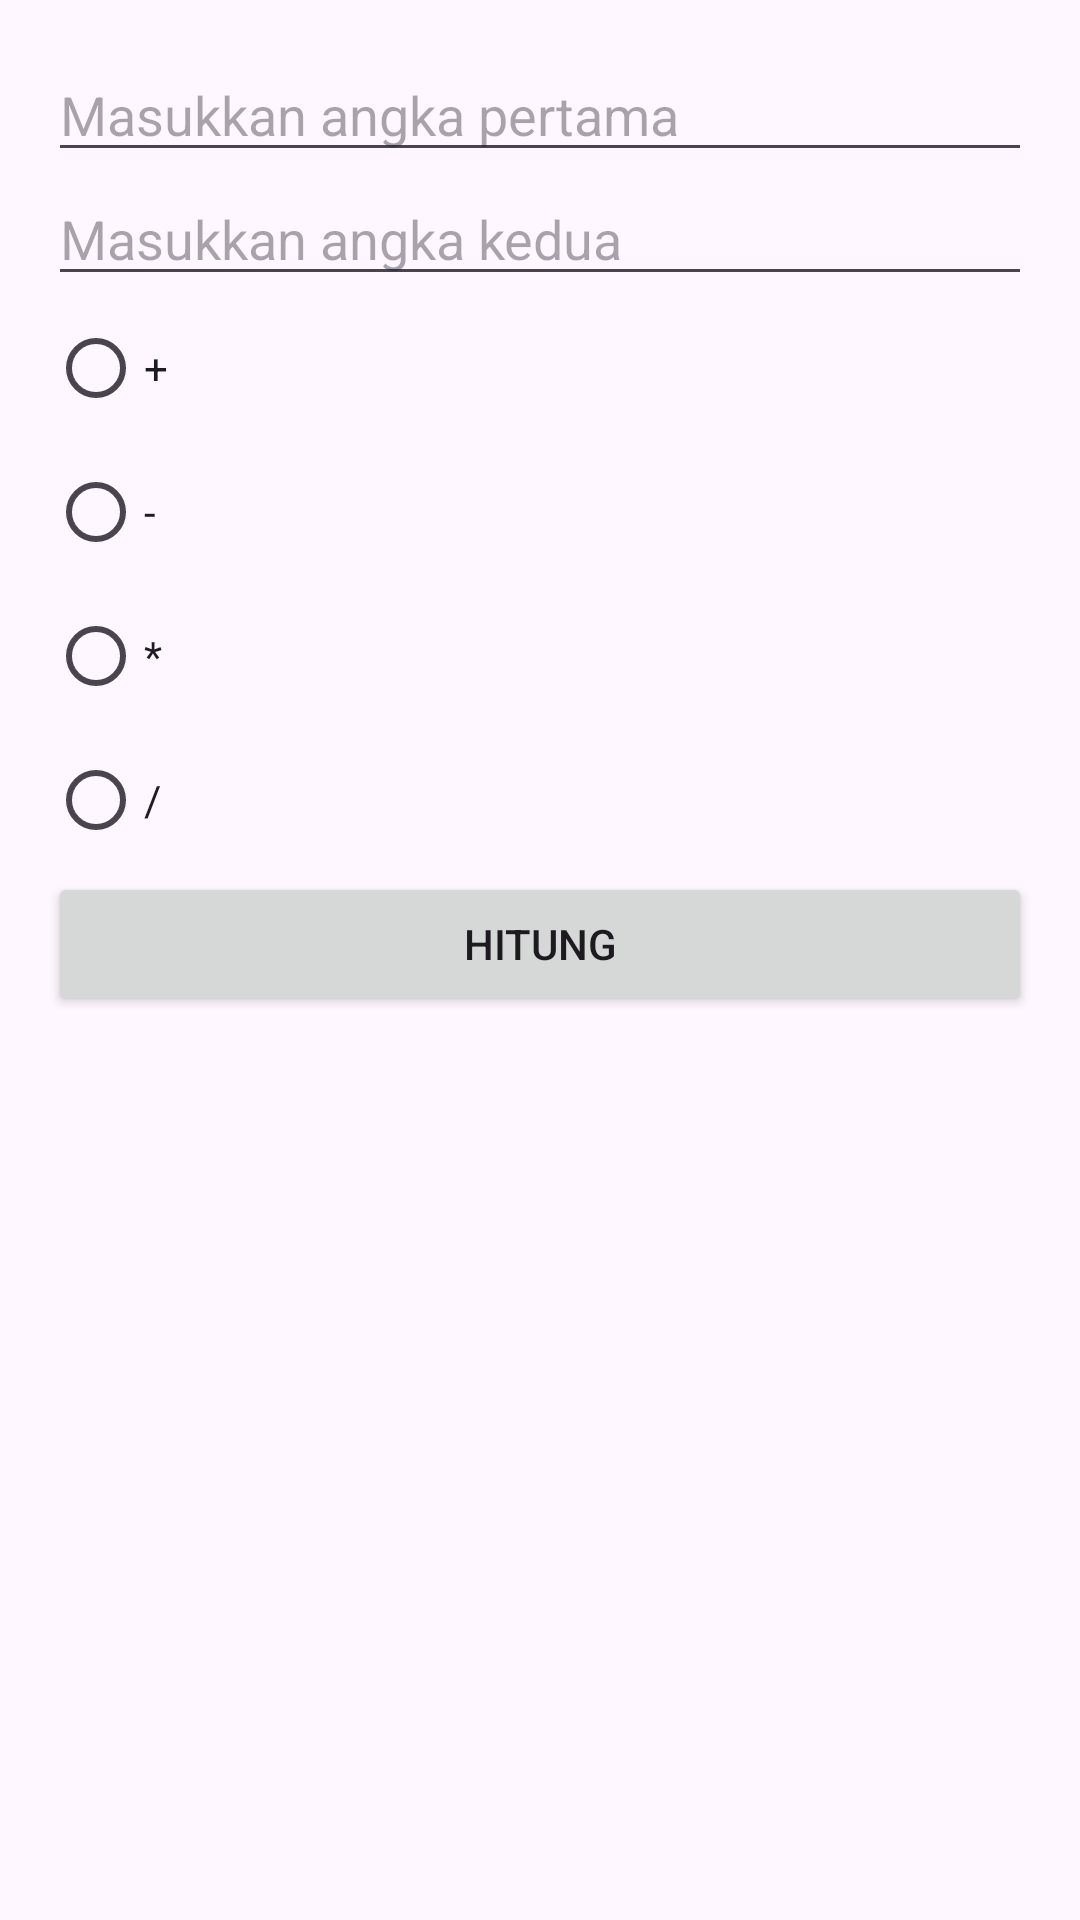

Produce the Android XML layout that renders to this screen, including the resource entries it uses.
<!-- AndroidManifest.xml: application theme Theme.Tugasminggu2 -->
<!-- res/layout/activity_main.xml -->
<?xml version="1.0" encoding="utf-8"?>
<LinearLayout xmlns:android="http://schemas.android.com/apk/res/android"
    android:layout_width="match_parent"
    android:layout_height="match_parent"
    android:orientation="vertical"
    android:padding="16dp">

    <EditText
        android:id="@+id/editTextNumber1"
        android:layout_width="match_parent"
        android:layout_height="wrap_content"
        android:hint="Masukkan angka pertama"
        android:inputType="numberDecimal"/>

    <EditText
        android:id="@+id/editTextNumber2"
        android:layout_width="match_parent"
        android:layout_height="wrap_content"
        android:hint="Masukkan angka kedua"
        android:inputType="numberDecimal"/>

    <RadioGroup
        android:id="@+id/radioGroup"
        android:layout_width="match_parent"
        android:layout_height="wrap_content">

        <RadioButton
            android:id="@+id/radioTambah"
            android:layout_width="wrap_content"
            android:layout_height="wrap_content"
            android:text="+" />

        <RadioButton
            android:id="@+id/radioKurang"
            android:layout_width="wrap_content"
            android:layout_height="wrap_content"
            android:text="-" />

        <RadioButton
            android:id="@+id/radioKali"
            android:layout_width="wrap_content"
            android:layout_height="wrap_content"
            android:text="*" />

        <RadioButton
            android:id="@+id/radioBagi"
            android:layout_width="wrap_content"
            android:layout_height="wrap_content"
            android:text="/" />
    </RadioGroup>

    <Button
        android:id="@+id/buttonHitung"
        android:layout_width="match_parent"
        android:layout_height="wrap_content"
        android:text="Hitung"/>

</LinearLayout>
<!-- resources referenced by this layout -->
<resources>
  <style name="Theme.Tugasminggu2" parent="Base.Theme.Tugasminggu2" />
  <style name="Base.Theme.Tugasminggu2" parent="Theme.Material3.DayNight.NoActionBar">
          
          
      </style>
</resources>
